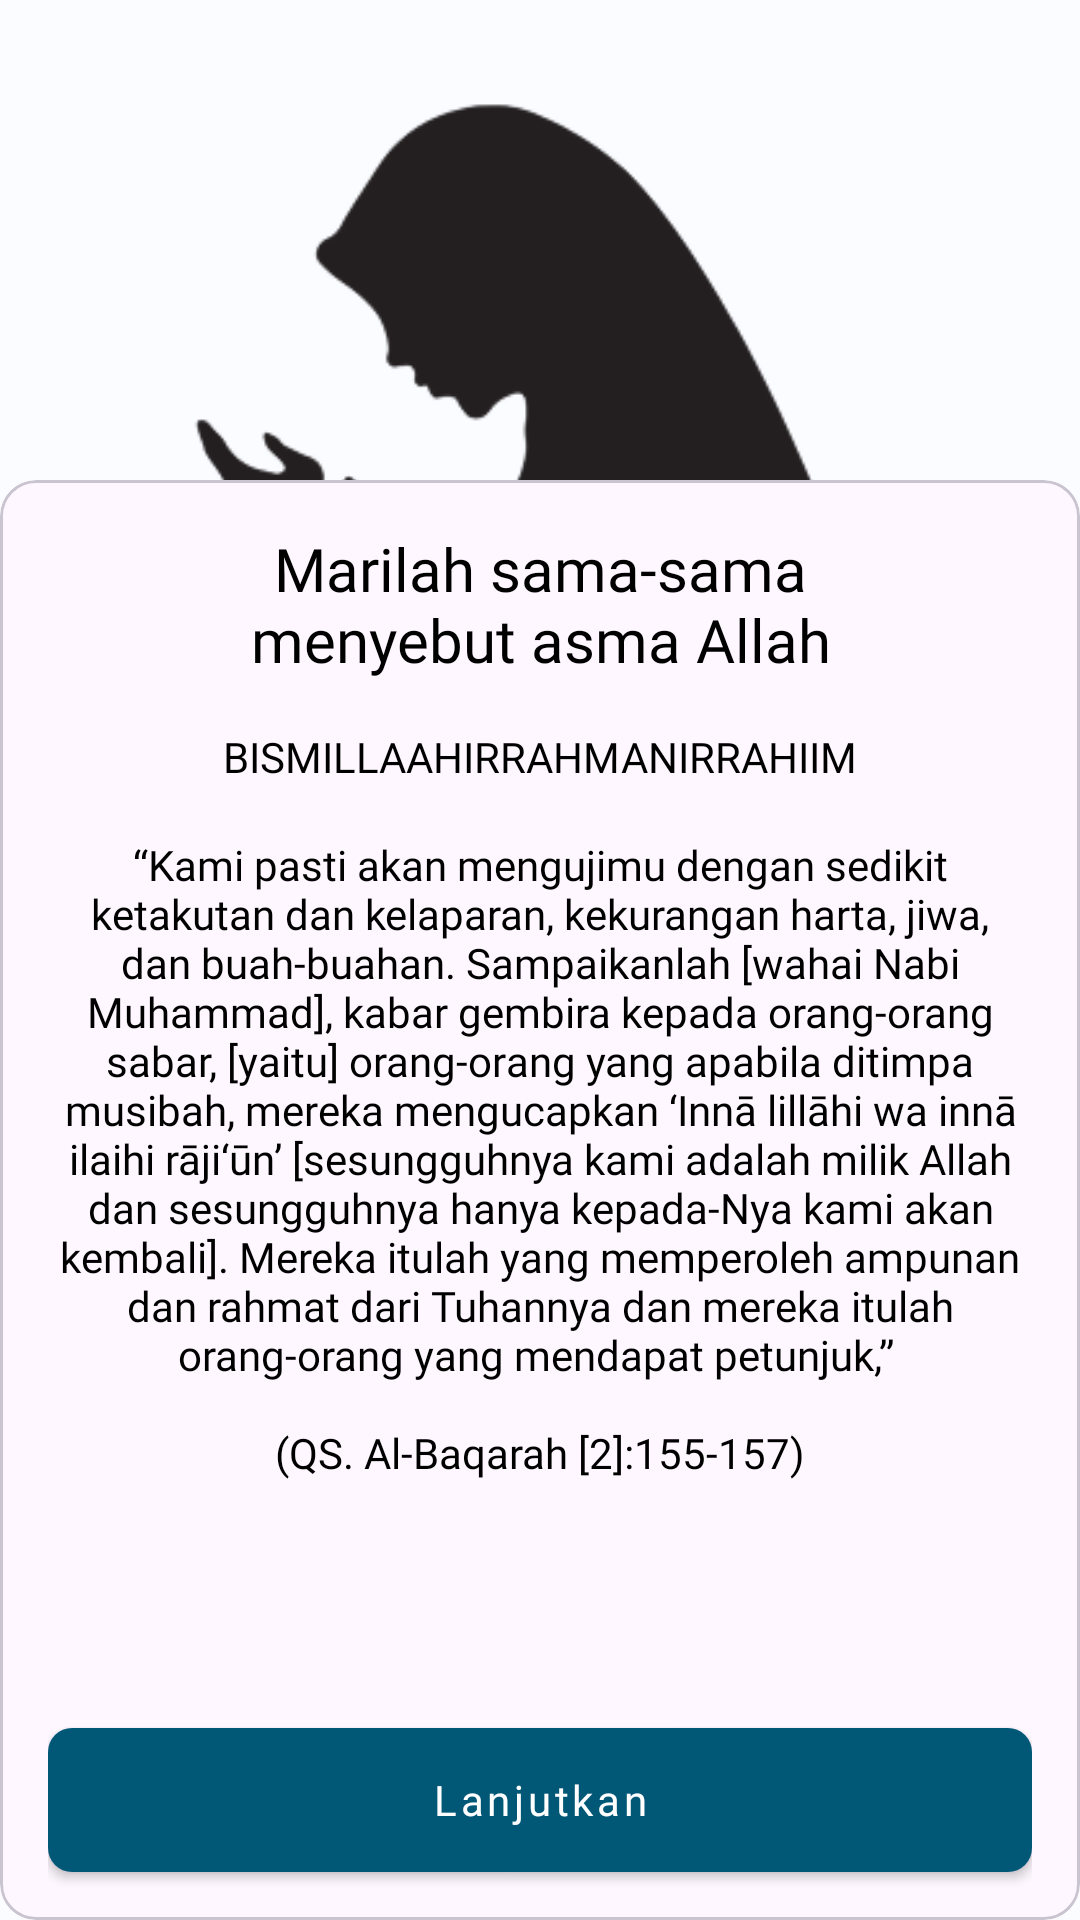

Here is an Android app screen rendered from its layout file. Give the layout XML and the strings, colors and styles it references.
<!-- AndroidManifest.xml: application theme Theme.MyApplication -->
<!-- res/layout/activity_onboarding.xml -->
<?xml version="1.0" encoding="utf-8"?>
<androidx.constraintlayout.widget.ConstraintLayout xmlns:android="http://schemas.android.com/apk/res/android"
    xmlns:app="http://schemas.android.com/apk/res-auto"
    xmlns:tools="http://schemas.android.com/tools"
    android:id="@+id/main"
    android:layout_width="match_parent"
    android:layout_height="match_parent"
    android:background="@color/background"
    tools:context=".activity.OnboardingActivity">

    <ImageView
        android:layout_width="0dp"
        android:layout_height="360dp"
        android:layout_marginTop="16dp"
        android:contentDescription="@string/gambar_orang_berdoa"
        android:src="@drawable/onboarding_doa"
        app:layout_constraintEnd_toEndOf="parent"
        app:layout_constraintStart_toStartOf="parent"
        app:layout_constraintTop_toTopOf="parent" />

    <com.google.android.material.card.MaterialCardView
        android:id="@+id/materialCardViewOnboarding"
        android:layout_width="match_parent"
        android:layout_height="480dp"
        android:layout_marginTop="16dp"
        app:layout_constraintBottom_toBottomOf="parent"
        app:layout_constraintEnd_toEndOf="parent"
        app:layout_constraintStart_toStartOf="parent">

        <androidx.constraintlayout.widget.ConstraintLayout
            android:layout_width="match_parent"
            android:layout_height="match_parent"
            android:paddingTop="16dp"
            android:paddingHorizontal="16dp">

            <TextView
                android:id="@+id/textView1"
                android:layout_width="0dp"
                android:layout_height="wrap_content"
                android:fontFamily="@font/poppins_medium"
                android:text="@string/marilah_sama_sama_nmenyebut_asma_allah"
                android:textAlignment="center"
                android:textAppearance="@style/TextAppearance.AppCompat.Title"
                android:textColor="@color/black"
                app:layout_constraintEnd_toEndOf="parent"
                app:layout_constraintStart_toStartOf="parent"
                app:layout_constraintTop_toTopOf="parent" />

            <TextView
                android:id="@+id/bismillah"
                android:layout_width="wrap_content"
                android:layout_height="wrap_content"
                android:layout_marginTop="16dp"
                android:fontFamily="@font/poppins_medium"
                android:text="@string/bismillaahirrahmanirrahiim"
                android:textAppearance="@style/TextAppearance.AppCompat.Body1"
                android:textColor="@color/black"
                app:layout_constraintEnd_toEndOf="@+id/textView1"
                app:layout_constraintStart_toStartOf="@+id/textView1"
                app:layout_constraintTop_toBottomOf="@+id/textView1" />

            <TextView
                android:id="@+id/textView"
                android:layout_width="0dp"
                android:layout_height="wrap_content"
                android:layout_marginTop="8dp"
                android:fontFamily="@font/poppins"
                android:text="@string/kami_pasti_akan_mengujimu_dengan_sedikit_ketakutan_dan_kelaparan_kekurangan_harta_jiwa_dan_buah_buahan_sampaikanlah_wahai_nabi_muhammad_kabar_gembira_kepada_orang_orang_sabar_yaitu_orang_orang_yang_apabila_ditimpa_musibah_mereka_mengucapkan_inn_lill_hi_wa_inn_ilaihi_r_ji_n_sesungguhnya_kami_adalah_milik_allah_dan_sesungguhnya_hanya_kepada_nya_kami_akan_kembali_mereka_itulah_yang_memperoleh_ampunan_dan_rahmat_dari_tuhannya_dan_mereka_itulah_orang_orang_yang_mendapat_petunjuk_n_n_qs_al_baqarah_2_155_157"
                android:textAlignment="center"
                android:textAppearance="@style/TextAppearance.AppCompat.Body1"
                android:textColor="@color/black"
                app:layout_constraintBottom_toBottomOf="parent"
                app:layout_constraintEnd_toEndOf="parent"
                app:layout_constraintHorizontal_bias="0.0"
                app:layout_constraintStart_toStartOf="parent"
                app:layout_constraintTop_toBottomOf="@id/bismillah"
                app:layout_constraintVertical_bias="0.058" />

            <androidx.appcompat.widget.AppCompatButton
                android:id="@+id/button_onboarding"
                android:layout_width="0dp"
                android:layout_height="wrap_content"
                android:layout_marginBottom="16dp"
                android:background="@drawable/button_background_dark_blue"
                android:fontFamily="@font/poppins_medium"
                android:paddingHorizontal="25dp"
                android:paddingVertical="10dp"
                android:text="@string/lanjutkan"
                android:textAllCaps="false"
                android:textAppearance="@style/TextAppearance.MaterialComponents.Button"
                android:textColor="@color/white"
                app:layout_constraintBottom_toBottomOf="parent"
                app:layout_constraintEnd_toEndOf="parent"
                app:layout_constraintStart_toStartOf="parent"
                app:layout_constraintTop_toBottomOf="@+id/textView"
                app:layout_constraintVertical_bias="1.0" />

        </androidx.constraintlayout.widget.ConstraintLayout>
    </com.google.android.material.card.MaterialCardView>

</androidx.constraintlayout.widget.ConstraintLayout>
<!-- resources referenced by this layout -->
<resources>
  <color name="background">#FAFCFF</color>
  <color name="black">#FF000000</color>
  <color name="white">#FFFFFFFF</color>
  <!-- drawable button_background_dark_blue (drawable) -->
  <?xml version="1.0" encoding="utf-8"?>
  <shape
      xmlns:android="http://schemas.android.com/apk/res/android"
      android:shape="rectangle">
      <solid android:color="@color/dark_blue" />
      <corners android:radius="8dp" />
  </shape>
  <!-- drawable onboarding_doa: png bitmap (drawable, 15446 bytes) -->
  <string name="bismillaahirrahmanirrahiim">BISMILLAAHIRRAHMANIRRAHIIM</string>
  <string name="gambar_orang_berdoa">gambar orang berdoa</string>
  <string name="kami_pasti_akan_mengujimu_dengan_sedikit_ketakutan_dan_kelaparan_kekurangan_harta_jiwa_dan_buah_buahan_sampaikanlah_wahai_nabi_muhammad_kabar_gembira_kepada_orang_orang_sabar_yaitu_orang_orang_yang_apabila_ditimpa_musibah_mereka_mengucapkan_inn_lill_hi_wa_inn_ilaihi_r_ji_n_sesungguhnya_kami_adalah_milik_allah_dan_sesungguhnya_hanya_kepada_nya_kami_akan_kembali_mereka_itulah_yang_memperoleh_ampunan_dan_rahmat_dari_tuhannya_dan_mereka_itulah_orang_orang_yang_mendapat_petunjuk_n_n_qs_al_baqarah_2_155_157">“Kami pasti akan mengujimu dengan sedikit ketakutan dan kelaparan, kekurangan harta, jiwa, dan buah-buahan. Sampaikanlah [wahai Nabi Muhammad], kabar gembira kepada orang-orang sabar, [yaitu] orang-orang yang apabila ditimpa musibah, mereka mengucapkan ‘Innā lillāhi wa innā ilaihi rāji‘ūn’ [sesungguhnya kami adalah milik Allah dan sesungguhnya hanya kepada-Nya kami akan kembali]. Mereka itulah yang memperoleh ampunan dan rahmat dari Tuhannya dan mereka itulah orang-orang yang mendapat petunjuk,” \n\n(QS. Al-Baqarah [2]:155\-157)</string>
  <string name="lanjutkan">Lanjutkan</string>
  <string name="marilah_sama_sama_nmenyebut_asma_allah">Marilah sama-sama\nmenyebut asma Allah</string>
  <style name="Theme.MyApplication" parent="Base.Theme.MyApplication">
          <item name="android:statusBarColor">@color/background</item>
          <item name="android:windowLightStatusBar">true</item>
      </style>
  <color name="dark_blue">#005776</color>
  <style name="Base.Theme.MyApplication" parent="Theme.Material3.DayNight.NoActionBar">
          
          
          <item name="android:forceDarkAllowed" tools:targetApi="q">false</item>
      </style>
</resources>
